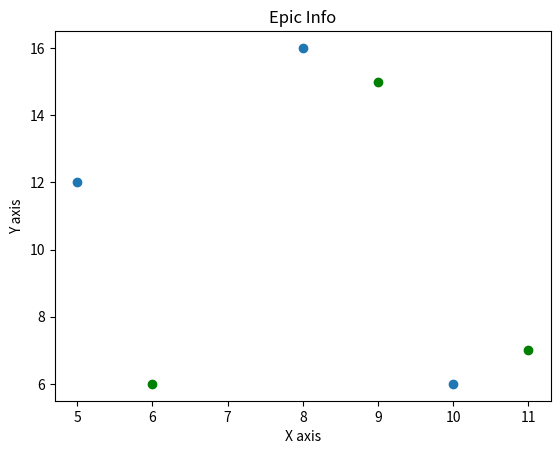

The script that saved this image:
from matplotlib import pyplot as plt
from matplotlib import style


x = [5,8,10]
y = [12,16,6]

x2 = [6,9,11]
y2 = [6,15,7]

plt.scatter(x, y)#, align='center')

plt.scatter(x2, y2, color='g')#, align='center')


plt.title('Epic Info')
plt.ylabel('Y axis')
plt.xlabel('X axis')

plt.show()